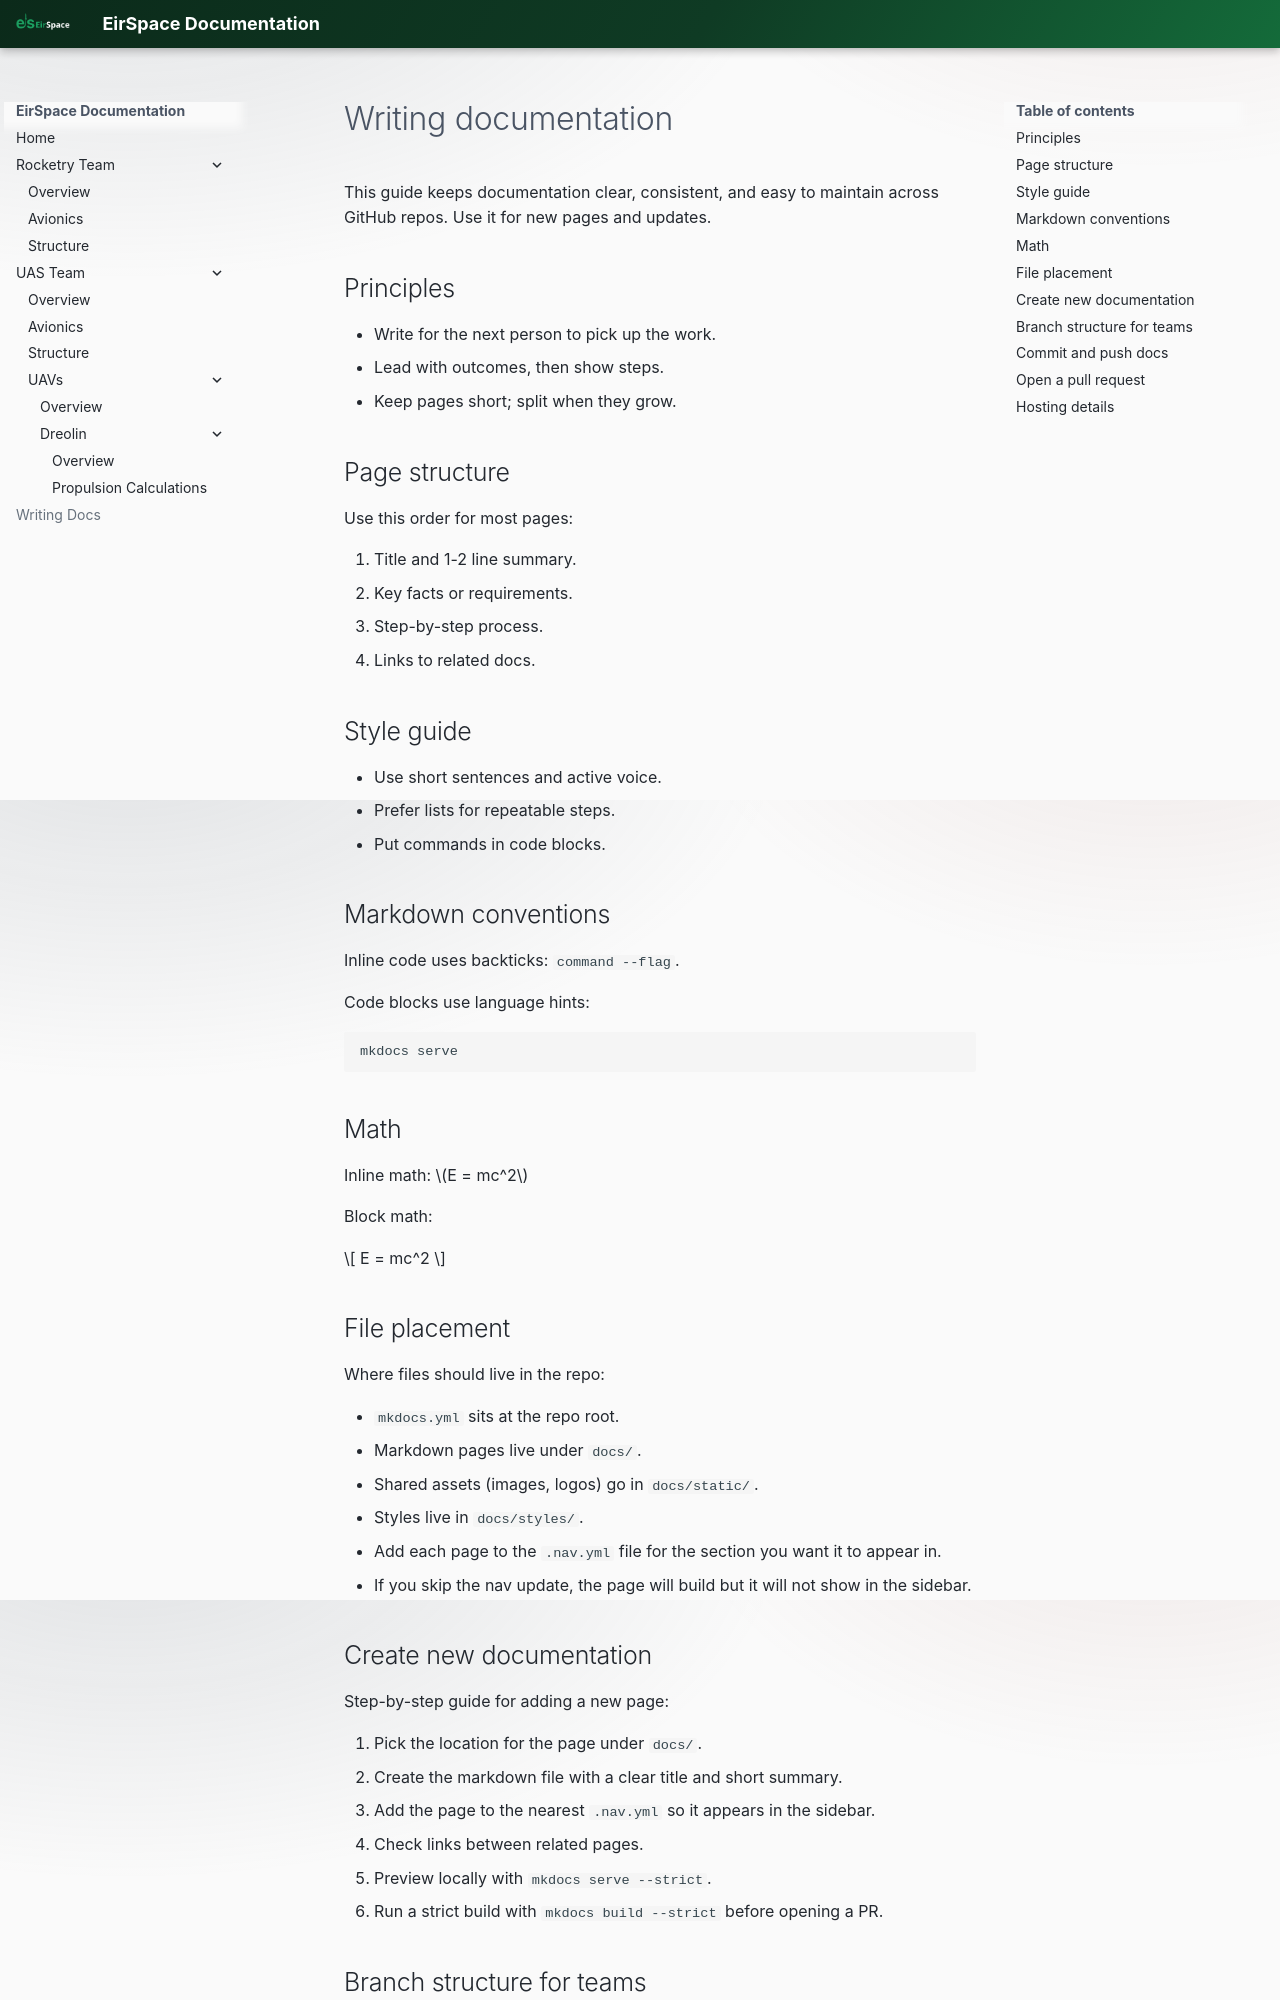

repository: EirSpace-Ireland/docs · page: writing-docs/index.html · generator: mkdocs

# Writing documentation

This guide keeps documentation clear, consistent, and easy to maintain across
GitHub repos. Use it for new pages and updates.

## Principles

- Write for the next person to pick up the work.
- Lead with outcomes, then show steps.
- Keep pages short; split when they grow.

## Page structure

Use this order for most pages:

1. Title and 1-2 line summary.
2. Key facts or requirements.
3. Step-by-step process.
4. Links to related docs.

## Style guide

- Use short sentences and active voice.
- Prefer lists for repeatable steps.
- Put commands in code blocks.

## Markdown conventions

Inline code uses backticks: `command --flag`.

Code blocks use language hints:

```sh
mkdocs serve
```

## Math

Inline math: $E = mc^2$

Block math:

$$
E = mc^2
$$

## File placement

Where files should live in the repo:

- `mkdocs.yml` sits at the repo root.
- Markdown pages live under `docs/`.
- Shared assets (images, logos) go in `docs/static/`.
- Styles live in `docs/styles/`.
- Add each page to the `.nav.yml` file for the section you want it to appear in.
- If you skip the nav update, the page will build but it will not show in the sidebar.

## Create new documentation

Step-by-step guide for adding a new page:

1. Pick the location for the page under `docs/`.
2. Create the markdown file with a clear title and short summary.
3. Add the page to the nearest `.nav.yml` so it appears in the sidebar.
4. Check links between related pages.
5. Preview locally with `mkdocs serve --strict`.
6. Run a strict build with `mkdocs build --strict` before opening a PR.

## Branch structure for teams

Use team-scoped branch names so changes are easy to trace:

- `docs/rocketry/<short-name>` for Rocketry Team documentation.
- `docs/uas/<short-name>` for UAS Team documentation.
- `docs/site/<short-name>` for global docs and shared pages.
